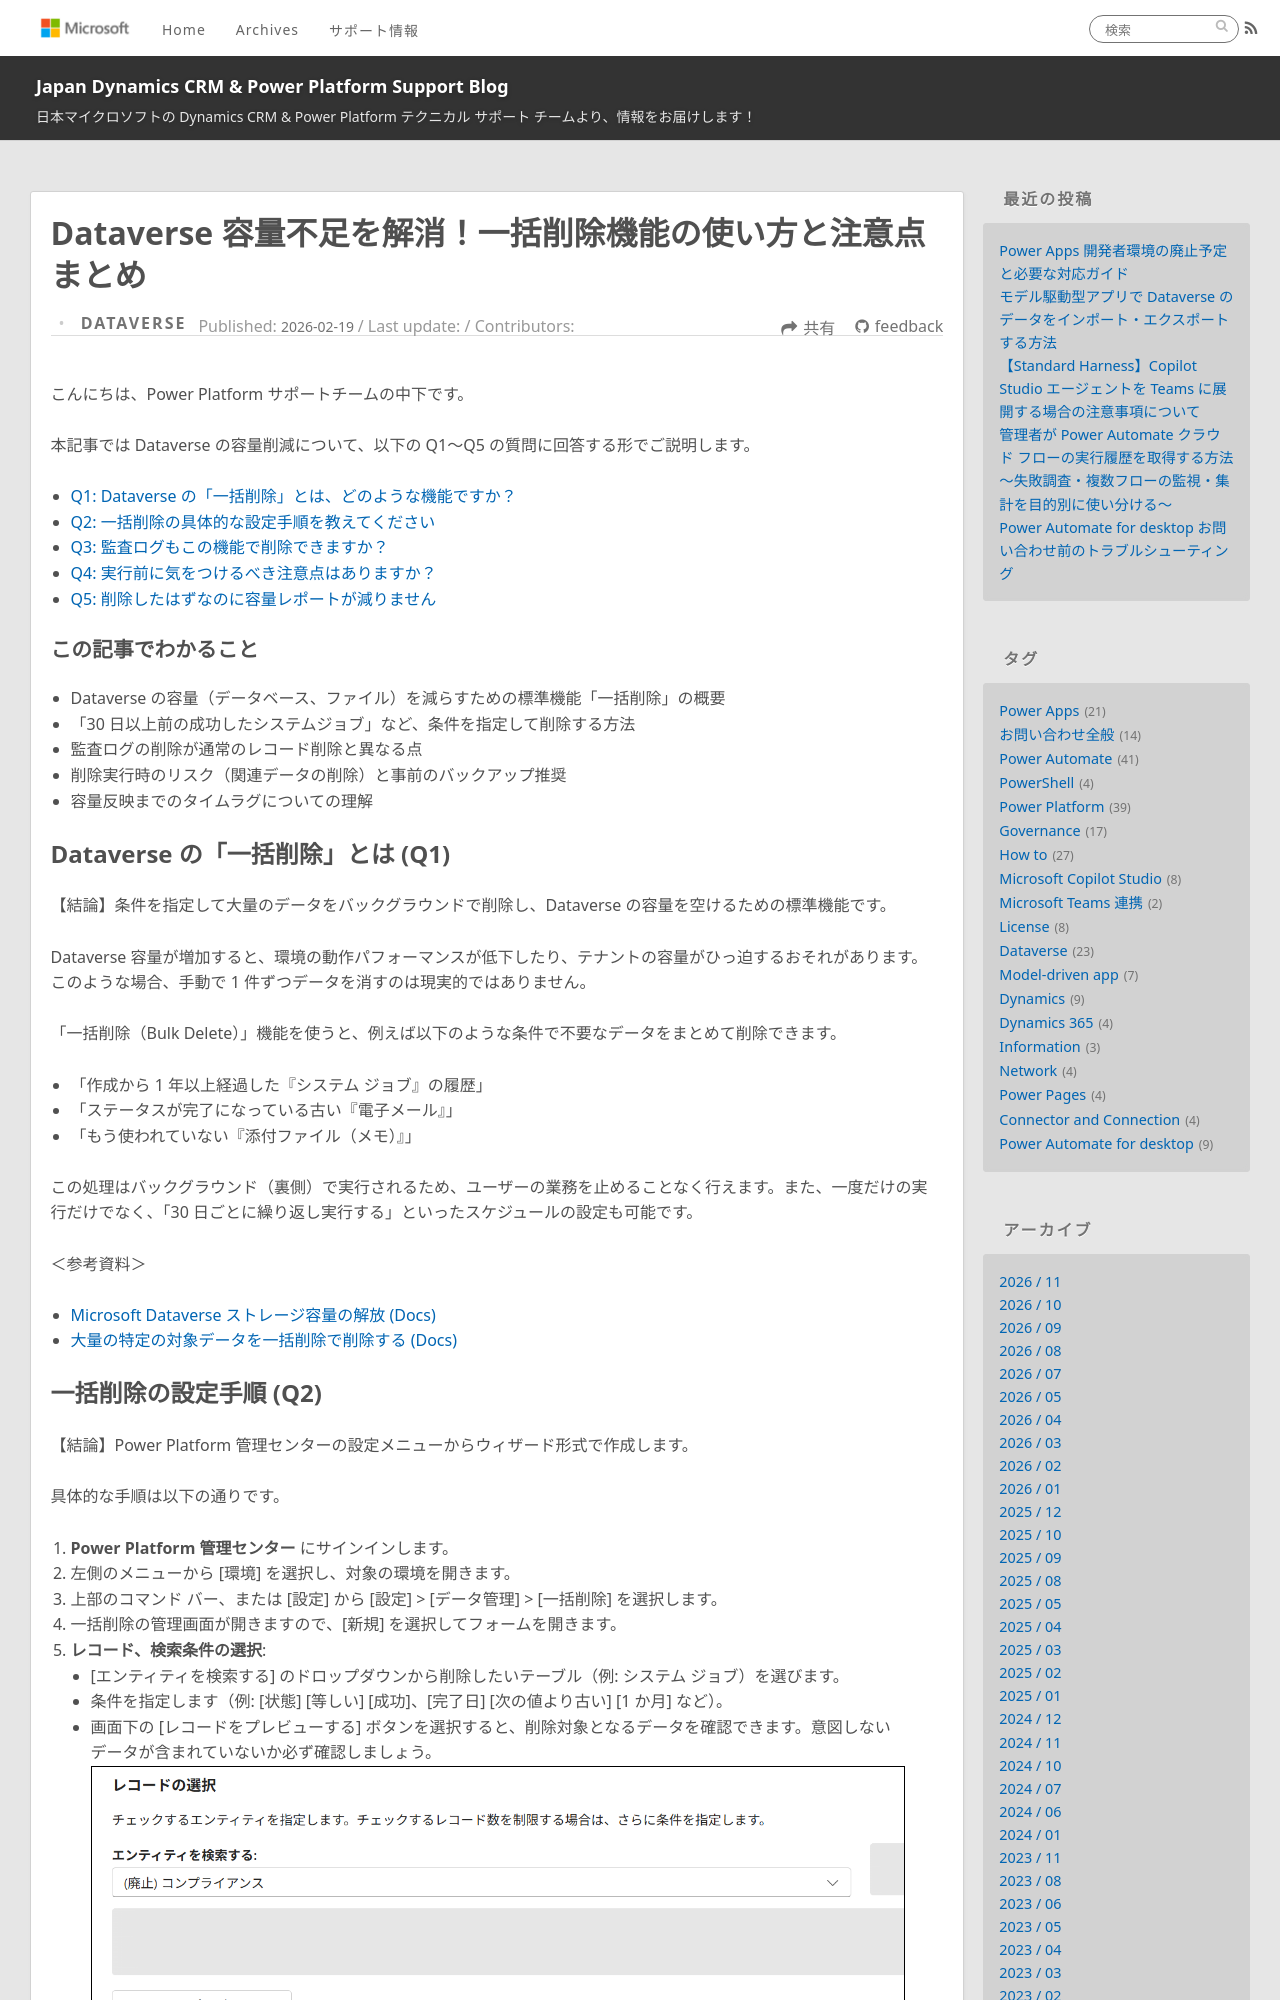

repository: jpdynamicscrm/blog · page: dataverse/capacity-reduce-with-bulk-delete/index.html · generator: jekyll

---
title: Dataverse 容量不足を解消！一括削除機能の使い方と注意点まとめ
date: 2026-02-19 00:00:00
tags:
  - Dataverse
  - Power Platform
  - Capacity
categories:
  - [Dataverse]
---

こんにちは、Power Platform サポートチームの中下です。

本記事では Dataverse の容量削減について、以下の Q1～Q5 の質問に回答する形でご説明します。

- [Q1: Dataverse の「一括削除」とは、どのような機能ですか？](#q1)
- [Q2: 一括削除の具体的な設定手順を教えてください](#q2)
- [Q3: 監査ログもこの機能で削除できますか？](#q3)
- [Q4: 実行前に気をつけるべき注意点はありますか？](#q4)
- [Q5: 削除したはずなのに容量レポートが減りません](#q5)

<!-- more -->

### この記事でわかること
- Dataverse の容量（データベース、ファイル）を減らすための標準機能「一括削除」の概要
- 「30 日以上前の成功したシステムジョブ」など、条件を指定して削除する方法
- 監査ログの削除が通常のレコード削除と異なる点
- 削除実行時のリスク（関連データの削除）と事前のバックアップ推奨
- 容量反映までのタイムラグについての理解

<a id='q1'></a>

## Dataverse の「一括削除」とは (Q1)

【結論】条件を指定して大量のデータをバックグラウンドで削除し、Dataverse の容量を空けるための標準機能です。

Dataverse 容量が増加すると、環境の動作パフォーマンスが低下したり、テナントの容量がひっ迫するおそれがあります。このような場合、手動で 1 件ずつデータを消すのは現実的ではありません。

「一括削除（Bulk Delete）」機能を使うと、例えば以下のような条件で不要なデータをまとめて削除できます。
- 「作成から 1 年以上経過した『システム ジョブ』の履歴」
- 「ステータスが完了になっている古い『電子メール』」
- 「もう使われていない『添付ファイル（メモ）』」

この処理はバックグラウンド（裏側）で実行されるため、ユーザーの業務を止めることなく行えます。また、一度だけの実行だけでなく、「30 日ごとに繰り返し実行する」といったスケジュールの設定も可能です。

＜参考資料＞
- [Microsoft Dataverse ストレージ容量の解放 (Docs)](https://learn.microsoft.com/ja-jp/power-platform/admin/free-storage-space)
- [大量の特定の対象データを一括削除で削除する (Docs)](https://learn.microsoft.com/ja-jp/power-platform/admin/delete-bulk-records)

<a id='q2'></a>
